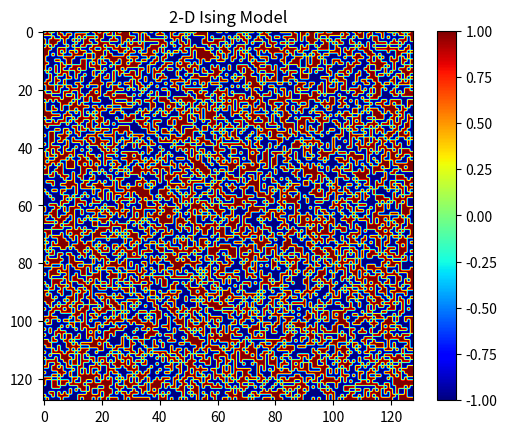
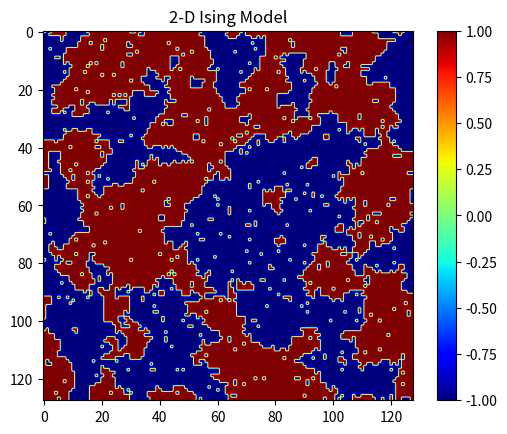

Generate these figures, in order, with matplotlib:
import numpy as np
from numpy.random import rand
import matplotlib.pyplot as plt
from math import floor, exp

simulation_size = 128
coupling_constant = 1
temperature = 2
inv_temperature = 1/temperature
number_of_sweeps = 50

def plusminusone():
    if rand() > 0.5:
        return 1
    else:
        return -1

def initialize(gridSize):
    isingModel = np.zeros((gridSize,gridSize))

    with np.nditer(isingModel, op_flags=['readwrite']) as isingIterator:
        for x in isingIterator:
            x[...] = plusminusone()
    
    return isingModel

def calculateEnergy(isingModel):
    energy = 0
    nrows = len(isingModel)
    ncols = len(isingModel[0])

    for i in range(nrows):
        for j in range(ncols):
            currentSpin = isingModel[i,j]
            energy += currentSpin*(isingModel[i,(j+1)%ncols] + isingModel[i,(j-1)%ncols] + \
                                   isingModel[(i+1)%nrows,j] + isingModel[(i-1)%nrows,j]) #Energy calculation w/ PBC
    return int((-energy*coupling_constant)/2)

def spinFlipEnergyChange(isingModel, x_coord, y_coord):
    nrows = len(isingModel)
    ncols = len(isingModel[0])
    currentSpin = isingModel[x_coord,y_coord]
    deltaE = (2*currentSpin)*(isingModel[x_coord,(y_coord+1)%ncols] + isingModel[x_coord,(y_coord-1)%ncols] + \
                              isingModel[(x_coord+1)%nrows,y_coord] + isingModel[(x_coord-1)%nrows,y_coord]) #Energy calculation w/ PBC
    
    return deltaE

def plotModel(model, fileName):
    plt.imshow(model, cmap= "jet")
    plt.title("2-D Ising Model")
    plt.colorbar()
    plt.savefig(fileName, dpi = 800)
    plt.close()

def MonteCarloLoop(isingModel, number_of_sweeps):
    steps_per_sweep = len(isingModel)*len(isingModel[0])

    for sweep in range(0, number_of_sweeps):
        for step in range(0, steps_per_sweep):
            rand_x = floor(rand()*len(isingModel))
            rand_y = floor(rand()*len(isingModel[0]))

            if(exp(-inv_temperature*spinFlipEnergyChange(isingModel, rand_x, rand_y)) > rand()):
                isingModel[rand_x, rand_y] = -isingModel[rand_x, rand_y]

    return isingModel

my_model = initialize(simulation_size)
plotModel(my_model, "MC Initial Configuration")
MonteCarloLoop(my_model, number_of_sweeps)
plotModel(my_model, "MC Sweep#" + str(number_of_sweeps))
